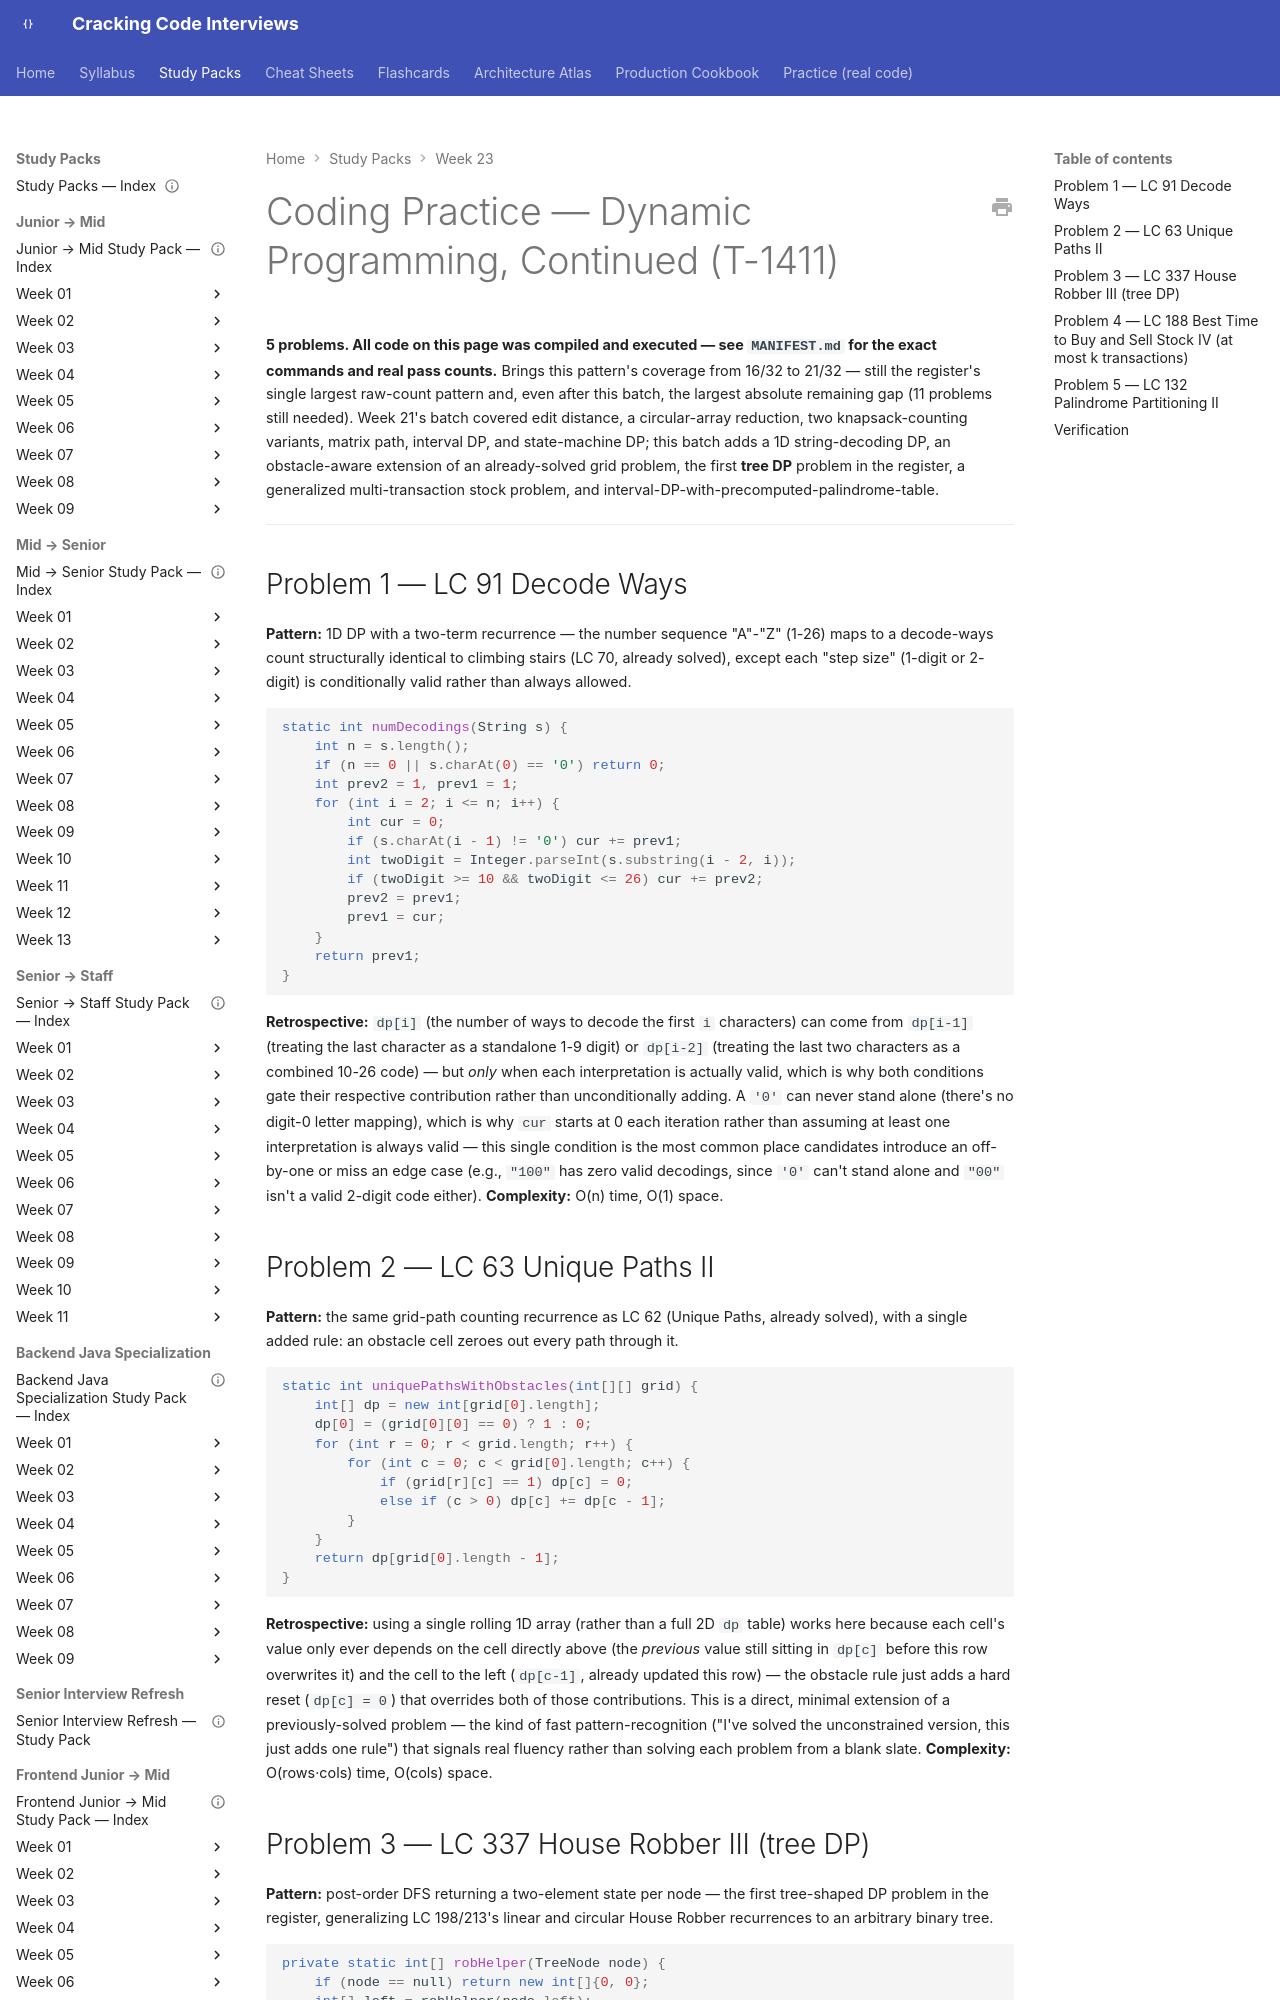

repository: JuanMelendres/cracking-code-interviews · page: study-packs/week-23/01-dp-coding-practice/index.html · generator: mkdocs

---
title: "Coding Practice — Dynamic Programming, Continued (T-1411)"
week: 23
document_type: study-pack-coding-practice
status: draft
last_reviewed: 2026-08-03
---

# Coding Practice — Dynamic Programming, Continued (T-1411)

**5 problems. All code on this page was compiled and executed — see `MANIFEST.md` for the exact commands and real pass counts.** Brings this pattern's coverage from 16/32 to 21/32 — still the register's single largest raw-count pattern and, even after this batch, the largest absolute remaining gap (11 problems still needed). Week 21's batch covered edit distance, a circular-array reduction, two knapsack-counting variants, matrix path, interval DP, and state-machine DP; this batch adds a 1D string-decoding DP, an obstacle-aware extension of an already-solved grid problem, the first **tree DP** problem in the register, a generalized multi-transaction stock problem, and interval-DP-with-precomputed-palindrome-table.

---

## Problem 1 — LC 91 Decode Ways

**Pattern:** 1D DP with a two-term recurrence — the number sequence "A"-"Z" (1-26) maps to a decode-ways count structurally identical to climbing stairs (LC 70, already solved), except each "step size" (1-digit or 2-digit) is conditionally valid rather than always allowed.

```java
static int numDecodings(String s) {
    int n = s.length();
    if (n == 0 || s.charAt(0) == '0') return 0;
    int prev2 = 1, prev1 = 1;
    for (int i = 2; i <= n; i++) {
        int cur = 0;
        if (s.charAt(i - 1) != '0') cur += prev1;
        int twoDigit = Integer.parseInt(s.substring(i - 2, i));
        if (twoDigit >= 10 && twoDigit <= 26) cur += prev2;
        prev2 = prev1;
        prev1 = cur;
    }
    return prev1;
}
```

**Retrospective:** `dp[i]` (the number of ways to decode the first `i` characters) can come from `dp[i-1]` (treating the last character as a standalone 1-9 digit) or `dp[i-2]` (treating the last two characters as a combined 10-26 code) — but *only* when each interpretation is actually valid, which is why both conditions gate their respective contribution rather than unconditionally adding. A `'0'` can never stand alone (there's no digit-0 letter mapping), which is why `cur` starts at 0 each iteration rather than assuming at least one interpretation is always valid — this single condition is the most common place candidates introduce an off-by-one or miss an edge case (e.g., `"100"` has zero valid decodings, since `'0'` can't stand alone and `"00"` isn't a valid 2-digit code either). **Complexity:** O(n) time, O(1) space.

## Problem 2 — LC 63 Unique Paths II

**Pattern:** the same grid-path counting recurrence as LC 62 (Unique Paths, already solved), with a single added rule: an obstacle cell zeroes out every path through it.

```java
static int uniquePathsWithObstacles(int[][] grid) {
    int[] dp = new int[grid[0].length];
    dp[0] = (grid[0][0] == 0) ? 1 : 0;
    for (int r = 0; r < grid.length; r++) {
        for (int c = 0; c < grid[0].length; c++) {
            if (grid[r][c] == 1) dp[c] = 0;
            else if (c > 0) dp[c] += dp[c - 1];
        }
    }
    return dp[grid[0].length - 1];
}
```

**Retrospective:** using a single rolling 1D array (rather than a full 2D `dp` table) works here because each cell's value only ever depends on the cell directly above (the *previous* value still sitting in `dp[c]` before this row overwrites it) and the cell to the left (`dp[c-1]`, already updated this row) — the obstacle rule just adds a hard reset (`dp[c] = 0`) that overrides both of those contributions. This is a direct, minimal extension of a previously-solved problem — the kind of fast pattern-recognition ("I've solved the unconstrained version, this just adds one rule") that signals real fluency rather than solving each problem from a blank slate. **Complexity:** O(rows·cols) time, O(cols) space.
